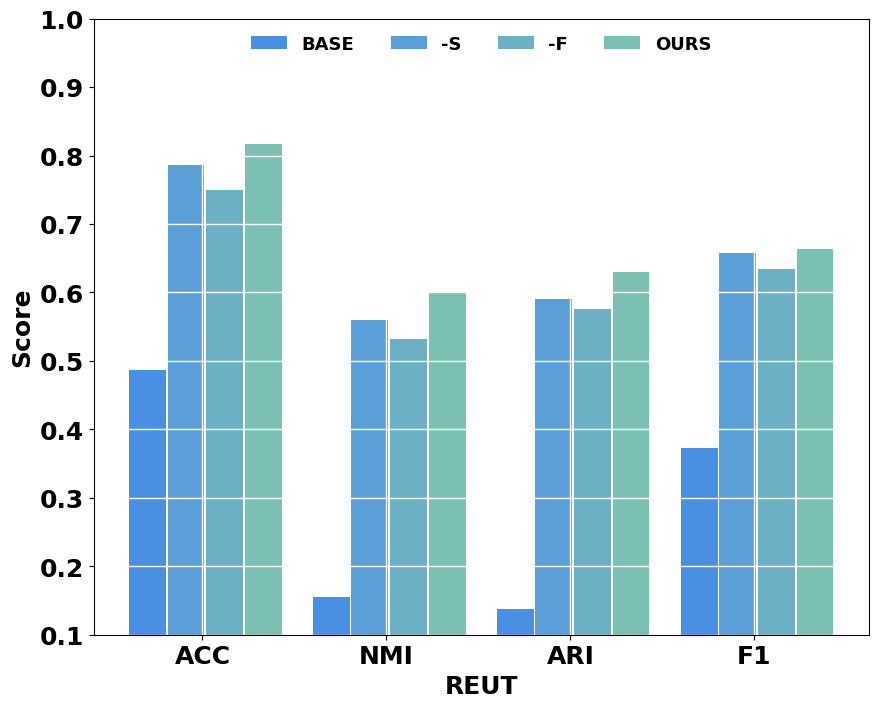

Write Python code to recreate this figure.
#!/usr/bin/python
# -*- coding: UTF-8 -*-
import matplotlib.pyplot as plt
import numpy as np
plt.figure(figsize=(10, 8))  # 根据需要调整宽度和高度

# 数据
NAME = "REUT"

if NAME == "CITE":
    sta = 0.0
    end = 0.8

if NAME == "ACM":
    sta = .3
    end = 1

if NAME == "HHAR":
    sta = 0.3
    end = 1
if NAME == "REUT":
    sta = 0.1
    end = 1
if NAME == "USPS":
    sta = 0.3
    end = 0.9

if NAME == "DBLP":
    sta = 0.0
    end = 0.9

# plt.rcParams['font.family'] = 'Times New Roman'
plt.rcParams['font.family'] = 'Helvetica Neue'
plt.rcParams['font.size'] = 18
plt.rcParams['axes.labelcolor'] = 'black'
plt.rcParams['font.weight'] = 'bold'
plt.rcParams['xtick.color'] = 'black'
plt.rcParams['ytick.color'] = 'black'

categories = ['ACC', 'NMI', 'ARI', 'F1']
group_names = ['BASE', '-S', '-F', 'OURS']

#colors = ['#F5834A', '#FEAB43', '#FBD54A', '#ECEE66']
# colors = ['#4A90E2', '#50E3C2', '#9013FE', '#B8E986']
#colors = ['#4A80E2', '#4A9FE2', '#4ABFE2', '#4AD9E2']
# colors = ['#3B7A57', '#4CAF50', '#81C784', '#A5D6A7']
colors = ['#4A90E2', '#5A9FD8', '#6BB0C5', '#7BC1B3']




values_ACM = np.array(
    [
        [0.7808, 0.4619, 0.4938, 0.7683],
        [0.9020, 0.6954, 0.7414, 0.8727],
        [0.8691, 0.6028, 0.6489, 0.8673],
        [0.9240, 0.7123, 0.7829, 0.9216],
    ]
)

values_CITE = np.array(
    [[0.3835, 0.1309, 0.1176, 0.3626],
     [0.6584, 0.4301, 0.4255, 0.6008],
     [0.6678, 0.3772, 0.4473, 0.6041],
     [0.7123, 0.4400, 0.4661, 0.6145]]
)

values_HHAR = np.array(
    [[0.5710, 0.6121, 0.4501, 0.5326],
     [0.8476, 0.7591, 0.7079, 0.8466],
     [0.7300, 0.7131, 0.6314, 0.7169],
     [0.8883, 0.8258, 0.7779, 0.8876],
     ]
)

values_REUT = np.array(
    [[0.4863, 0.1548, 0.1373, 0.3725],
     [0.7867, 0.5605, 0.5899, 0.6580],
     [0.7496, 0.5327, 0.5755, 0.6349],
     [0.8173, 0.6000, 0.6300, 0.6640]
    ]
)

values_USPS = np.array(
    [[0.6311, 0.5510, 0.4573, 0.5969],
     [0.7944, 0.8207, 0.7535, 0.7819],
     [0.7937, 0.7910, 0.7646, 0.7051],
     [0.8096, 0.8275, 0.7646, 0.7925],
     ]
)

values_DBLP = np.array(
    [[0.6311, 0.3410, 0.3873, 0.5969],
     [0.6744, 0.3407, 0.35, 0.6819],
     [0.6737, 0.3210, 0.3646, 0.6951],
     [0.7610, 0.4370, 0.4691, 0.7592]]
)
# values = np.roll(values, shift=-1, axis=1)
# values[:, [0, 3]] = values[:, [3, 0]]

# 绘制条状图
bar_width = 0.2  # 条带宽度
gap_width = 0.01  # 间隙宽度
for i, group_name in enumerate(group_names):
    positions = np.arange(len(categories)) + (bar_width + gap_width) * i
    plt.bar(positions, eval(f"values_{NAME}")[i], bar_width, label=group_name, color=colors[i])

# 添加标题和标签
plt.grid(color='white', linestyle='-', linewidth=1)  # 添加白色网格线

plt.title("")
plt.xlabel(NAME, fontweight='bold', fontsize='18')
plt.ylabel('Score', fontweight='bold', fontsize='18')
plt.ylim(sta, end)

plt.xticks(np.arange(len(categories)) + bar_width * 1.5, categories)  # 设置x轴刻度位置
legend = plt.legend(ncol=4, fontsize="13", frameon=False, loc='upper center')

# plt.savefig(f'abolish/{NAME}_abolish_600.png', dpi=600)
# plt.savefig(f'abolish/{NAME}_abolish_1200.png', dpi=1200)

# plt.savefig(f'abolish/{NAME}_abolish.eps')

# 显示图形
# plt.show()
